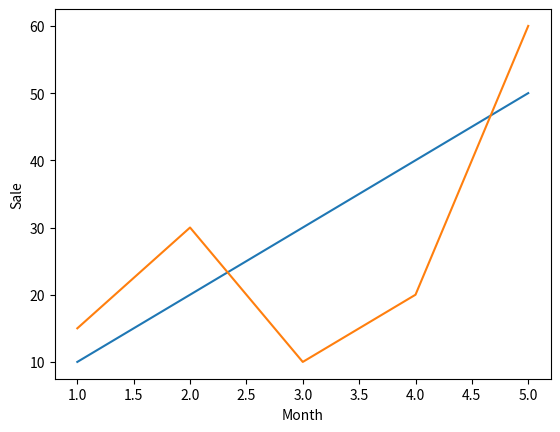

The matplotlib source for this figure:
#Xlable => กำหนดชื่อข้อมูลที่อยู่ในแกน x
#Ylable => กำหนดชื่อข้อมูลที่อยู่ในแกน y
#Structures => plt.xlable("ชื่อที่จะตั้งในแกนx"), plt.ylabel("ชื่อที่จะตั้งในแกนy")
import numpy as np
import matplotlib.pyplot as plt
product1=[10,20,30,40,50]
product2=[15,30,10,20,60]
month=np.arange(1,6)
print(plt.plot(month,product1))
print(plt.plot(month,product2))
plt.xlabel("Month")
plt.ylabel("Sale")
plt.show()